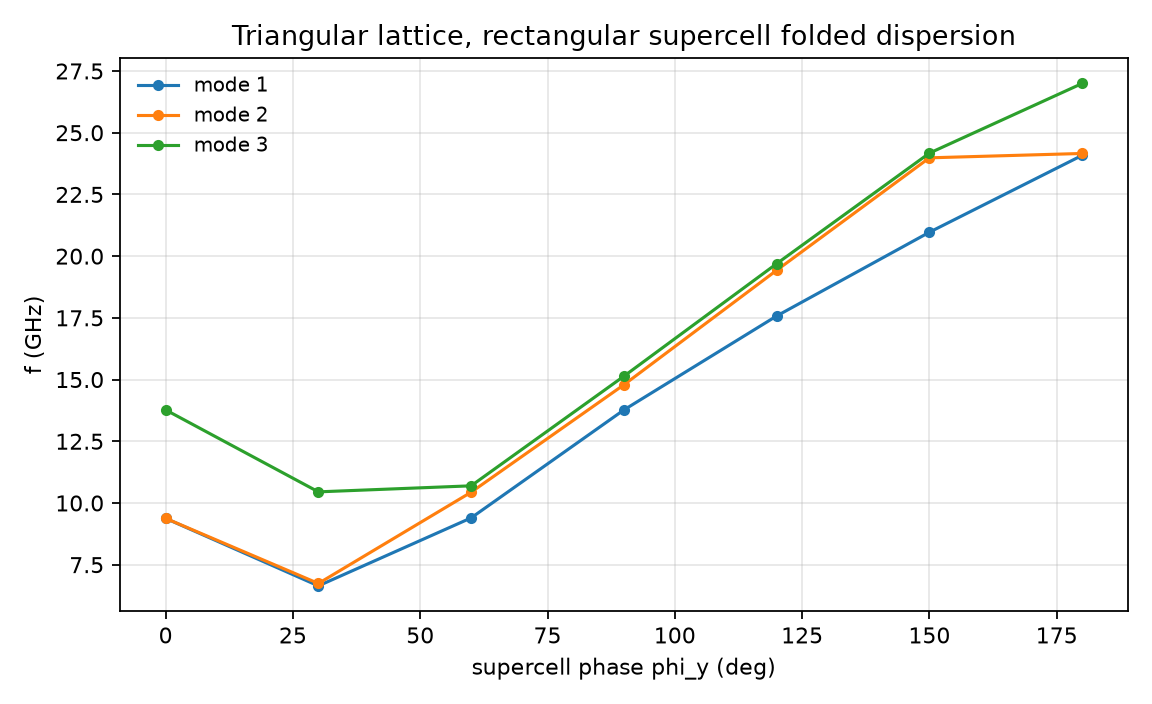

The data file committed next to this chart (first rows):
phi_x_deg, phi_y_deg, f1_GHz, f2_GHz, f3_GHz
0, 0, 9.378, 9.379, 13.77
0, 30, 6.642, 6.74, 10.45
0, 60, 9.396, 10.44, 10.7
0, 90, 13.77, 14.79, 15.14
0, 120, 17.58, 19.43, 19.69
0, 150, 20.97, 23.98, 24.17
0, 180, 24.08, 24.16, 27
